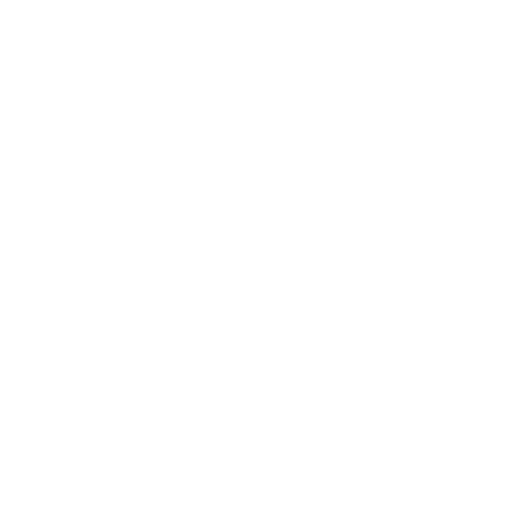
t = 0.00 s
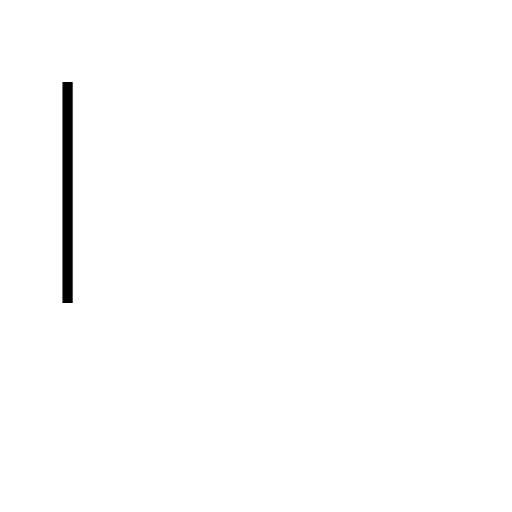
t = 0.65 s
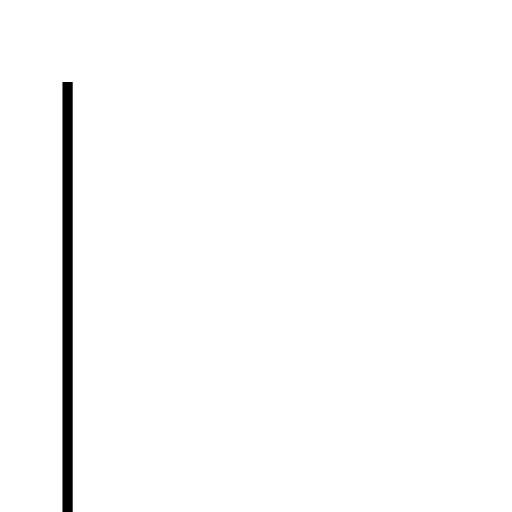
t = 1.30 s
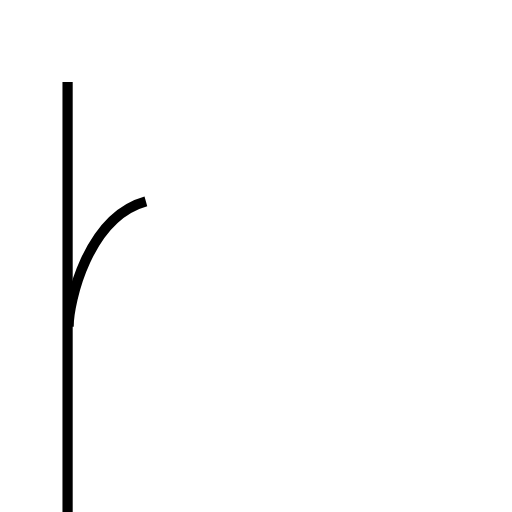
t = 1.75 s
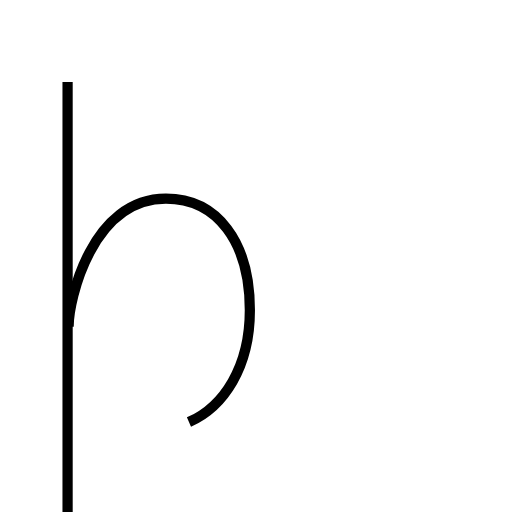
t = 2.67 s
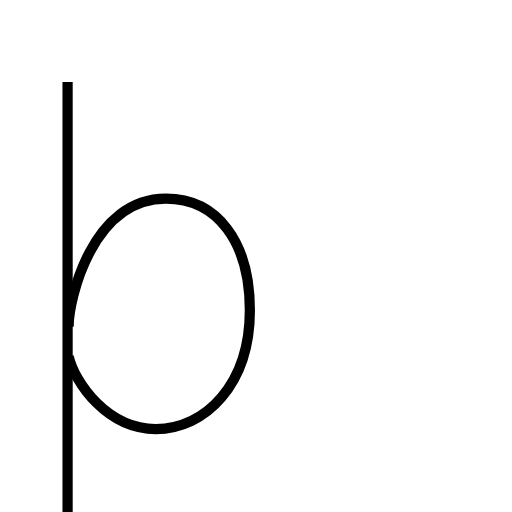
t = 3.12 s

The animated SVG that drew these frames (rendered in a browser with its animation timeline set to each time). Animation: 2 SMIL elements (animate=2); one cycle of 3.12 s.

<?xml version='1.0' encoding='utf-8'?>
<svg viewBox="0.0 -6.0 50.0 50.0" version="1.1" xmlns="http://www.w3.org/2000/svg"><rect x="-1000" y="-1000" width="2000" height="2000" stroke="white" fill="white" /><g style="fill:none;stroke:#000000;stroke-width:1"><path d="M 6.6 -36.0 L 6.6 7.2 " transform="translate(0.0 38.0)" stroke-dasharray="43.2" stroke-dashoffset="43.2"><animate attributeName="stroke-dashoffset" from="43.2" to="0" dur="1.296s" begin="0s; anim_end.end" fill="freeze" id="anim0" /></path><path d="M 6.7 -12.1 C 6.7 -14.8 9.0 -24.6 16.2 -24.6 C 21.2 -24.6 24.4 -20.4 24.4 -13.7 C 24.4 -6.5 20.1 -2.1 15.2 -2.1 C 10.5 -2.1 7.3 -6.6 6.7 -9.2" transform="translate(0.0 38.0)" stroke-dasharray="60.878250179409534" stroke-dashoffset="60.878250179409534"><animate attributeName="stroke-dashoffset" from="60.878250179409534" to="0" dur="1.826347505382286s" begin="anim0.end" fill="freeze" id="anim_end" /></path></g></svg>
